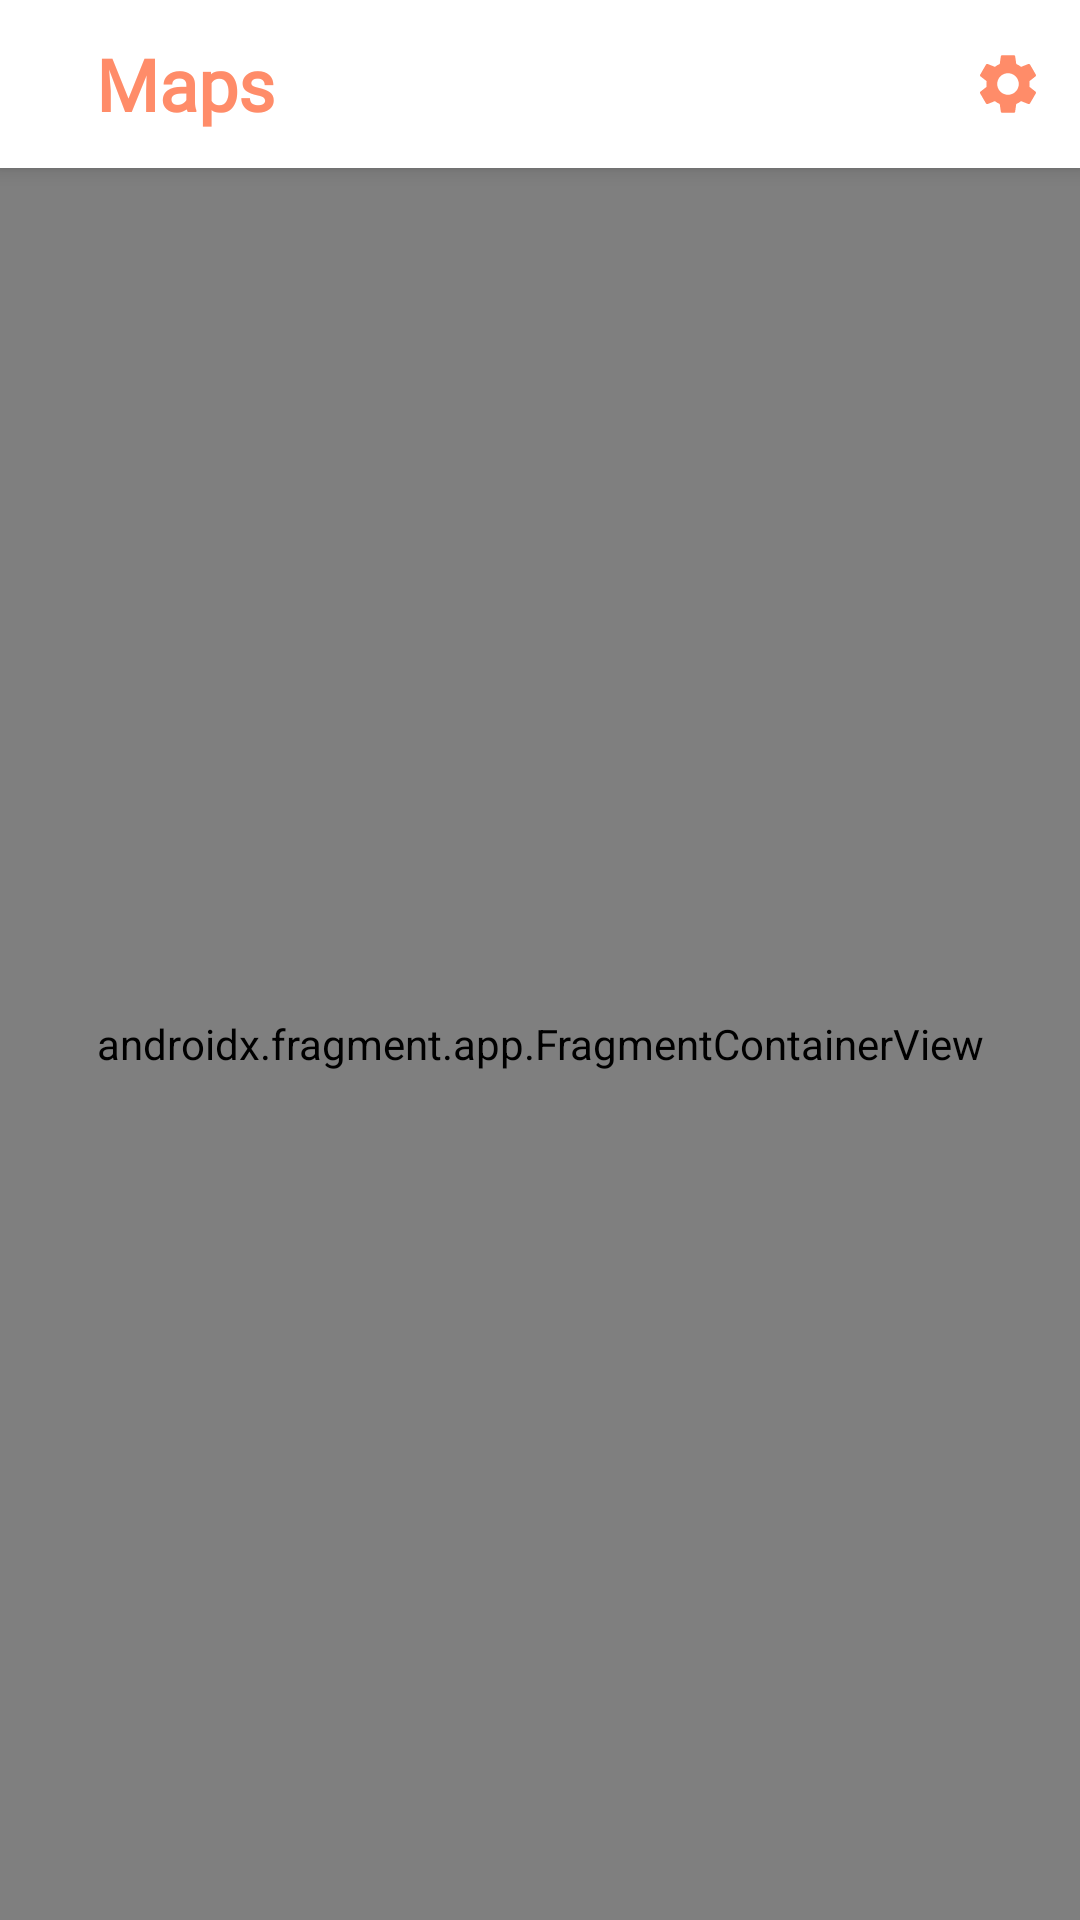

Write the Android layout XML for this screen, with the resource values it uses.
<!-- AndroidManifest.xml: application theme Theme.MyAppStories -->
<!-- res/layout/fragment_maps_page.xml -->
<?xml version="1.0" encoding="utf-8"?>
<androidx.constraintlayout.widget.ConstraintLayout
    xmlns:android="http://schemas.android.com/apk/res/android"
    xmlns:app="http://schemas.android.com/apk/res-auto"
    xmlns:tools="http://schemas.android.com/tools"
    android:layout_width="match_parent"
    android:layout_height="match_parent"
    tools:context=".ui.fragment.MapsPageFragment">

    <androidx.appcompat.widget.Toolbar
        android:id="@+id/main_toolbar"
        android:layout_width="match_parent"
        android:layout_height="?attr/actionBarSize"
        android:background="@color/white"
        android:elevation="4dp"
        app:layout_constraintEnd_toEndOf="parent"
        app:layout_constraintStart_toStartOf="parent"
        app:layout_constraintTop_toTopOf="parent">

        <TextView
            android:layout_width="wrap_content"
            android:layout_height="wrap_content"
            android:layout_marginStart="@dimen/dimen_32dp"
            android:text="@string/maps_title"
            android:textColor="@color/light_orange"
            android:fontFamily="@font/roboto"
            android:textSize="24sp"
            android:textStyle="bold"/>

        <ImageButton
            android:id="@+id/btnAccount"
            android:layout_width="wrap_content"
            android:layout_height="wrap_content"
            android:backgroundTint="@android:color/transparent"
            android:contentDescription="@string/account_icon"
            android:minHeight="48dp"
            android:src="@drawable/baseline_settings_24"
            android:layout_gravity="right"
            tools:layout_editor_absoluteX="16dp"
            tools:layout_editor_absoluteY="6dp" />

    </androidx.appcompat.widget.Toolbar>

    <androidx.fragment.app.FragmentContainerView
        android:id="@+id/map"
        android:name="com.google.android.gms.maps.SupportMapFragment"
        android:layout_width="match_parent"
        android:layout_height="0dp"
        app:layout_constraintBottom_toBottomOf="parent"
        app:layout_constraintEnd_toEndOf="parent"
        app:layout_constraintStart_toStartOf="parent"
        app:layout_constraintTop_toBottomOf="@+id/main_toolbar"
        tools:context=".ui.location.LocationFragment" />

</androidx.constraintlayout.widget.ConstraintLayout>
<!-- resources referenced by this layout -->
<resources>
  <color name="light_orange">#FF8C69</color>
  <color name="white">#FFFFFFFF</color>
  <dimen name="dimen_32dp">32dp</dimen>
  <!-- drawable baseline_settings_24 (drawable) -->
  <vector android:height="24dp" android:tint="@color/light_orange"
      android:viewportHeight="24" android:viewportWidth="24"
      android:width="24dp" xmlns:android="http://schemas.android.com/apk/res/android">
      <path android:fillColor="@android:color/white" android:pathData="M19.14,12.94c0.04,-0.3 0.06,-0.61 0.06,-0.94c0,-0.32 -0.02,-0.64 -0.07,-0.94l2.03,-1.58c0.18,-0.14 0.23,-0.41 0.12,-0.61l-1.92,-3.32c-0.12,-0.22 -0.37,-0.29 -0.59,-0.22l-2.39,0.96c-0.5,-0.38 -1.03,-0.7 -1.62,-0.94L14.4,2.81c-0.04,-0.24 -0.24,-0.41 -0.48,-0.41h-3.84c-0.24,0 -0.43,0.17 -0.47,0.41L9.25,5.35C8.66,5.59 8.12,5.92 7.63,6.29L5.24,5.33c-0.22,-0.08 -0.47,0 -0.59,0.22L2.74,8.87C2.62,9.08 2.66,9.34 2.86,9.48l2.03,1.58C4.84,11.36 4.8,11.69 4.8,12s0.02,0.64 0.07,0.94l-2.03,1.58c-0.18,0.14 -0.23,0.41 -0.12,0.61l1.92,3.32c0.12,0.22 0.37,0.29 0.59,0.22l2.39,-0.96c0.5,0.38 1.03,0.7 1.62,0.94l0.36,2.54c0.05,0.24 0.24,0.41 0.48,0.41h3.84c0.24,0 0.44,-0.17 0.47,-0.41l0.36,-2.54c0.59,-0.24 1.13,-0.56 1.62,-0.94l2.39,0.96c0.22,0.08 0.47,0 0.59,-0.22l1.92,-3.32c0.12,-0.22 0.07,-0.47 -0.12,-0.61L19.14,12.94zM12,15.6c-1.98,0 -3.6,-1.62 -3.6,-3.6s1.62,-3.6 3.6,-3.6s3.6,1.62 3.6,3.6S13.98,15.6 12,15.6z"/>
  </vector>
  <string name="account_icon">Account</string>
  <string name="maps_title">Maps</string>
  <style name="Theme.MyAppStories" parent="Theme.MaterialComponents.Light.NoActionBar">
          
          <item name="colorPrimary">@color/light_orange</item>
          <item name="colorPrimaryVariant">@color/white</item>
          <item name="colorOnPrimary">@color/white</item>
          
          <item name="colorSecondary">@color/light_orange</item>
          <item name="colorSecondaryVariant">@color/teal_700</item>
          <item name="colorOnSecondary">@color/white</item>
          
          <item name="android:statusBarColor" tools:targetApi="l">?attr/colorPrimaryVariant</item>
          
          <item name="android:windowActivityTransitions">true</item>
          <item name="android:windowEnterTransition">@android:transition/slide_left</item>
          <item name="android:windowExitTransition">@android:transition/slide_right</item>
      </style>
  <color name="teal_700">#FF018786</color>
</resources>
